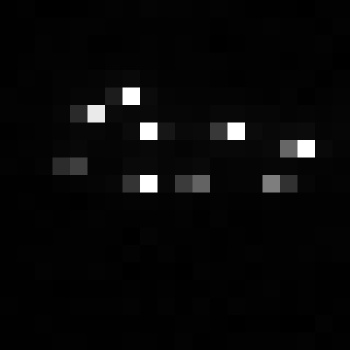

Source data for this figure (header and first rows):
, xmin, ymin, lat, lon, area, perimeter, max_nanowatts, min_nanowatts, moonlight_illumination, clear_sky_confidence, mean_nanowatts
0, 828, 3975, -5.477, -5.477, 2.0, 0.0, 38.78, 0.06506, 11.87, 0.0, 3.842
